Run: headless pygame with SDL's dummy video driver; simulated clock (each Clock.tick advances the game by its frame time, no real sleeping); random seed 0; keys injected as events and as key.get_pressed() state; mouse plan: one left click at the window centre at the start of phase 2, then a move to the lower-right quarter at the start of phase 3.
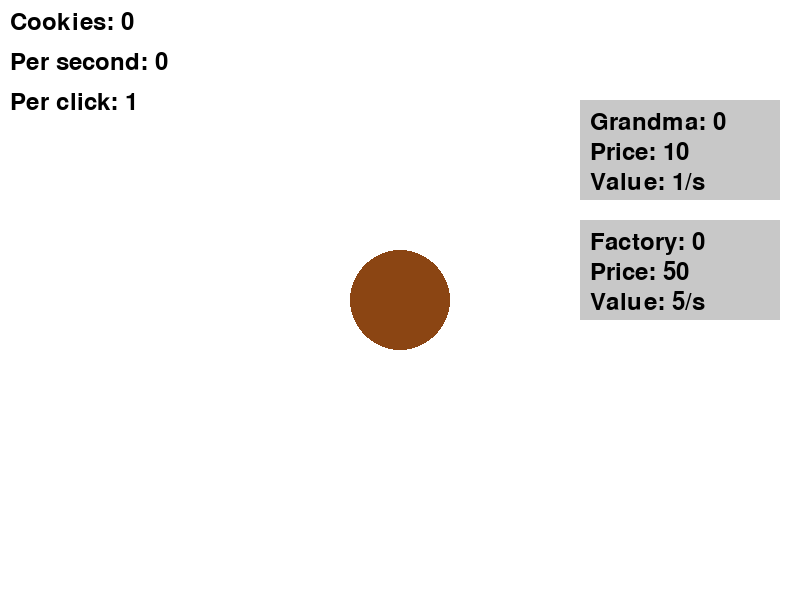
Frame 1 of 4 · flips 1–60 · no input
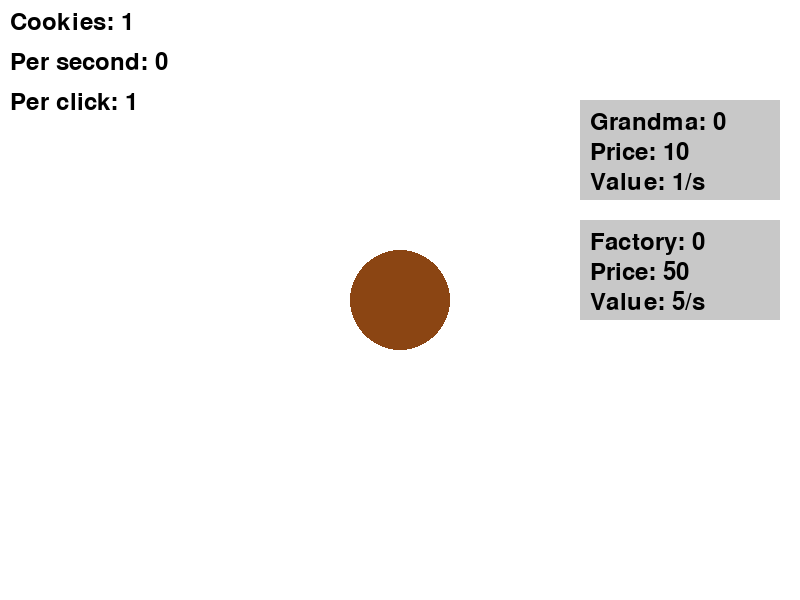
Frame 2 of 4 · flips 61–180 · clicked the window centre · tapped SPACE, RETURN · held RIGHT (→), D
Frame 3 of 4 · flips 181–300 · moved the mouse to the lower-right quarter · held DOWN (↓), S · screen unchanged from frame 2, image omitted
Frame 4 of 4 · flips 301–420 · held LEFT (←), A, UP (↑), W · screen unchanged from frame 3, image omitted

The pygame program that drew these frames:

import pygame
import sys

# Setup
pygame.init()
WIDTH, HEIGHT = 800, 600
screen = pygame.display.set_mode((WIDTH, HEIGHT))
font = pygame.font.Font(None, 36)

# Colors
WHITE = (255, 255, 255)
BLACK = (0, 0, 0)
BROWN = (139, 69, 19)
LIGHT_GRAY = (200, 200, 200)

# GameManager Singleton Class
class GameManager:
    _instance = None
    
    # this method is called when the class is instantiated
    # this is different from __init__ which is called when the instance is created
    def __new__(cls):
        if cls._instance is None:
            cls._instance = super(GameManager, cls).__new__(cls)
            # Initialize the singleton instance
            cls._instance.total_cookies = 0
            cls._instance.cookies_per_second = 0
            cls._instance.cookies_per_click = 1
            cls._instance.upgrades = []
        return cls._instance
    
    # @classmethod ensures that this method can be called on the class itself, not just on instances of the class
    @classmethod
    def get_instance(cls):
        if cls._instance is None:
            return cls()
        return cls._instance
    
    def add_cookies(self, amount):
        self.total_cookies += amount
    
    def can_afford(self, price):
        return self.total_cookies >= price
    
    def spend_cookies(self, amount):
        self.total_cookies -= amount
    
    def add_cookies_per_second(self, amount):
        self.cookies_per_second += amount
    
    def update_cookies_per_second(self):
        """Recalculate cookies per second based on all upgrades"""
        self.cookies_per_second = 0
        for upgrade in self.upgrades:
            self.cookies_per_second += upgrade.value * upgrade.quantity
    
    def register_upgrade(self, upgrade):
        """Register an upgrade with the game manager"""
        self.upgrades.append(upgrade)
    
    def tick(self):
        """Process one game tick"""
        self.total_cookies += self.cookies_per_second / 60


# Cookie Class
class Cookie:
    def __init__(self, x, y, radius):
        self.x = x
        self.y = y
        self.radius = radius
        self.game_manager = GameManager.get_instance()
    
    def draw(self):
        pygame.draw.circle(screen, BROWN, (self.x, self.y), self.radius)
    
    def clicked(self, pos):
        if ((pos[0] - self.x) ** 2 + (pos[1] - self.y) ** 2) ** 0.5 <= self.radius:
            self.game_manager.add_cookies(self.game_manager.cookies_per_click)
            return True
        return False


# Upgrade Class
class Upgrade:
    def __init__(self, x, y, width, height, name, price, value):
        self.x = x
        self.y = y
        self.width = width
        self.height = height
        self.name = name
        self.price = price
        self.value = value
        self.quantity = 0
        self.game_manager = GameManager.get_instance()
        self.game_manager.register_upgrade(self)

    def draw(self):
        pygame.draw.rect(screen, LIGHT_GRAY, (self.x, self.y, self.width, self.height))
        screen.blit(font.render(f"{self.name}: {self.quantity}", True, BLACK), (self.x + 10, self.y + 10))
        screen.blit(font.render(f"Price: {self.price}", True, BLACK), (self.x + 10, self.y + 40))
        screen.blit(font.render(f"Value: {self.value}/s", True, BLACK), (self.x + 10, self.y + 70))

    def clicked(self, pos):
        return self.x <= pos[0] <= self.x + self.width and self.y <= pos[1] <= self.y + self.height
    
    def purchase(self):
        print(f"Attempting to purchase {self.name}")
        if self.game_manager.can_afford(self.price):
            self.game_manager.spend_cookies(self.price)
            self.quantity += 1
            self.price = int(self.price * 1.15)
            self.game_manager.update_cookies_per_second()
            print(f"Purchased {self.name}")
            return True
        else:
            print("Not enough cookies")
            return False


# Initialize the game manager singleton
game_manager = GameManager.get_instance()

# Create game objects
cookie = Cookie(WIDTH // 2, HEIGHT // 2, 50)
factory = Upgrade(WIDTH - 220, 220, 200, 100, "Factory", 50, 5)
grandma = Upgrade(WIDTH - 220, 100, 200, 100, "Grandma", 10, 1)

# Clock for framerate control
clock = pygame.time.Clock()

# Game Loop
while True:
    for event in pygame.event.get():
        if event.type == pygame.QUIT:
            pygame.quit()
            sys.exit()
            
        if event.type == pygame.MOUSEBUTTONDOWN and event.button == 1:
            print("Mouse Clicked")
            # Check if the cookie was clicked
            cookie.clicked(event.pos)
            
            # Check if upgrades were clicked
            if factory.clicked(event.pos):
                factory.purchase()
                
            if grandma.clicked(event.pos):
                grandma.purchase()

    # Update game state
    game_manager.tick()

    # Draw the game
    screen.fill(WHITE)
    cookie.draw()
    factory.draw()
    grandma.draw()

    # Display game stats
    screen.blit(font.render(f"Cookies: {int(game_manager.total_cookies)}", True, BLACK), (10, 10))
    screen.blit(font.render(f"Per second: {game_manager.cookies_per_second}", True, BLACK), (10, 50))
    screen.blit(font.render(f"Per click: {game_manager.cookies_per_click}", True, BLACK), (10, 90))

    pygame.display.flip()
    clock.tick(60)  # 60 FPS
